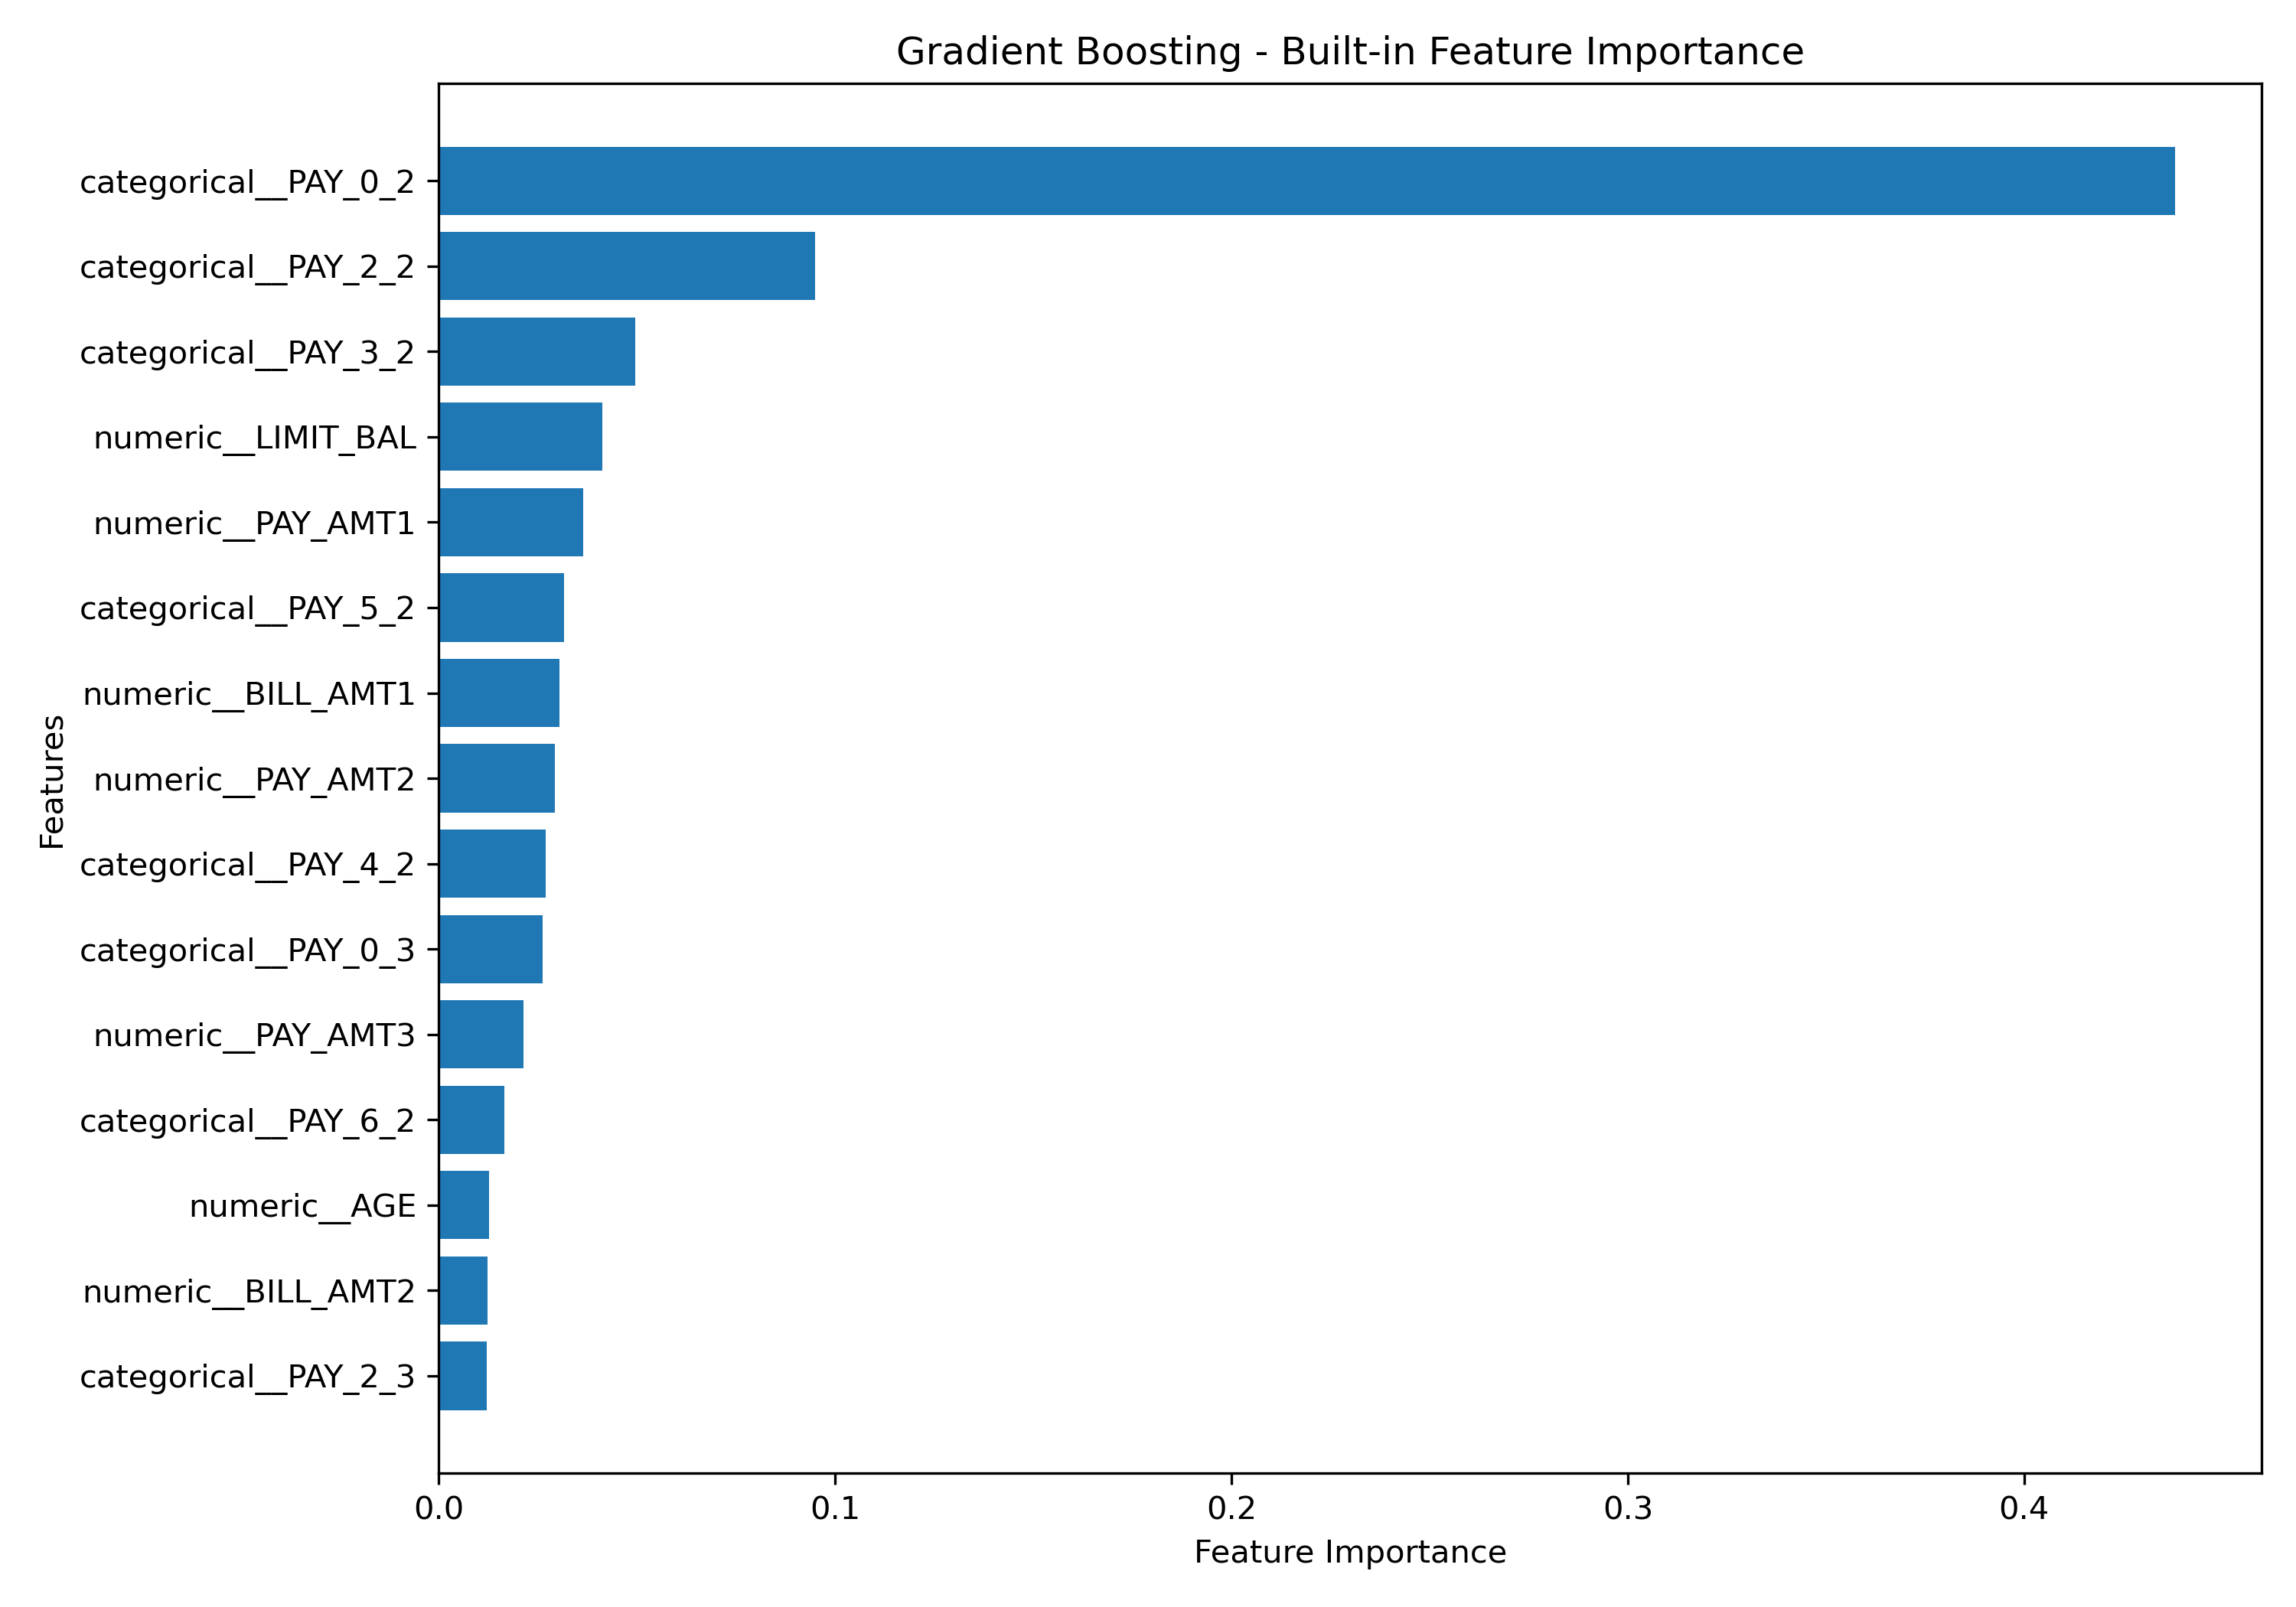

Source data for this figure (header and first rows):
feature, importance
categorical__PAY_0_2, 0.438
categorical__PAY_2_2, 0.09494
categorical__PAY_3_2, 0.0495
numeric__LIMIT_BAL, 0.04121
numeric__PAY_AMT1, 0.03632
categorical__PAY_5_2, 0.0316
numeric__BILL_AMT1, 0.03039
numeric__PAY_AMT2, 0.02918
categorical__PAY_4_2, 0.02699
categorical__PAY_0_3, 0.02609
numeric__PAY_AMT3, 0.02134
categorical__PAY_6_2, 0.01659
numeric__AGE, 0.01259
numeric__BILL_AMT2, 0.01223
categorical__PAY_2_3, 0.01216
categorical__PAY_0_1, 0.0121
numeric__PAY_AMT6, 0.01046
numeric__BILL_AMT3, 0.01039
numeric__BILL_AMT4, 0.009595
numeric__PAY_AMT5, 0.009521
numeric__BILL_AMT6, 0.008455
categorical__PAY_0_0, 0.008404
numeric__PAY_AMT4, 0.0065
numeric__BILL_AMT5, 0.00581
categorical__PAY_3_-1, 0.005695
categorical__EDUCATION_5, 0.003719
categorical__PAY_6_3, 0.00308
categorical__PAY_6_-1, 0.002765
categorical__PAY_0_-2, 0.002338
categorical__PAY_0_4, 0.00225
categorical__MARRIAGE_1, 0.001481
categorical__MARRIAGE_2, 0.001336
categorical__PAY_3_3, 0.001278
categorical__SEX_1, 0.001268
categorical__SEX_2, 0.00109
categorical__MARRIAGE_0, 0.001044
categorical__PAY_3_-2, 0.0009853
categorical__PAY_2_5, 0.0009497
categorical__PAY_6_0, 0.0008695
categorical__PAY_4_-1, 0.0008669
categorical__PAY_3_5, 0.000832
categorical__PAY_2_6, 0.0007807
categorical__PAY_4_5, 0.000734
categorical__MARRIAGE_3, 0.000732
categorical__PAY_6_4, 0.0006657
categorical__PAY_4_3, 0.0005565
categorical__EDUCATION_2, 0.00051
categorical__PAY_4_4, 0.0004843
categorical__PAY_4_-2, 0.0004438
categorical__EDUCATION_1, 0.0004321
categorical__PAY_0_7, 0.0004093
categorical__PAY_2_4, 0.0002549
categorical__PAY_5_-1, 0.0002319
categorical__PAY_4_0, 0.0002175
categorical__PAY_3_4, 0.0002145
categorical__PAY_0_6, 0.0002058
categorical__PAY_6_6, 0.0001687
categorical__PAY_5_4, 0.0001619
categorical__EDUCATION_3, 0.0001164
categorical__PAY_5_5, 0.0001141
... 31 more rows
